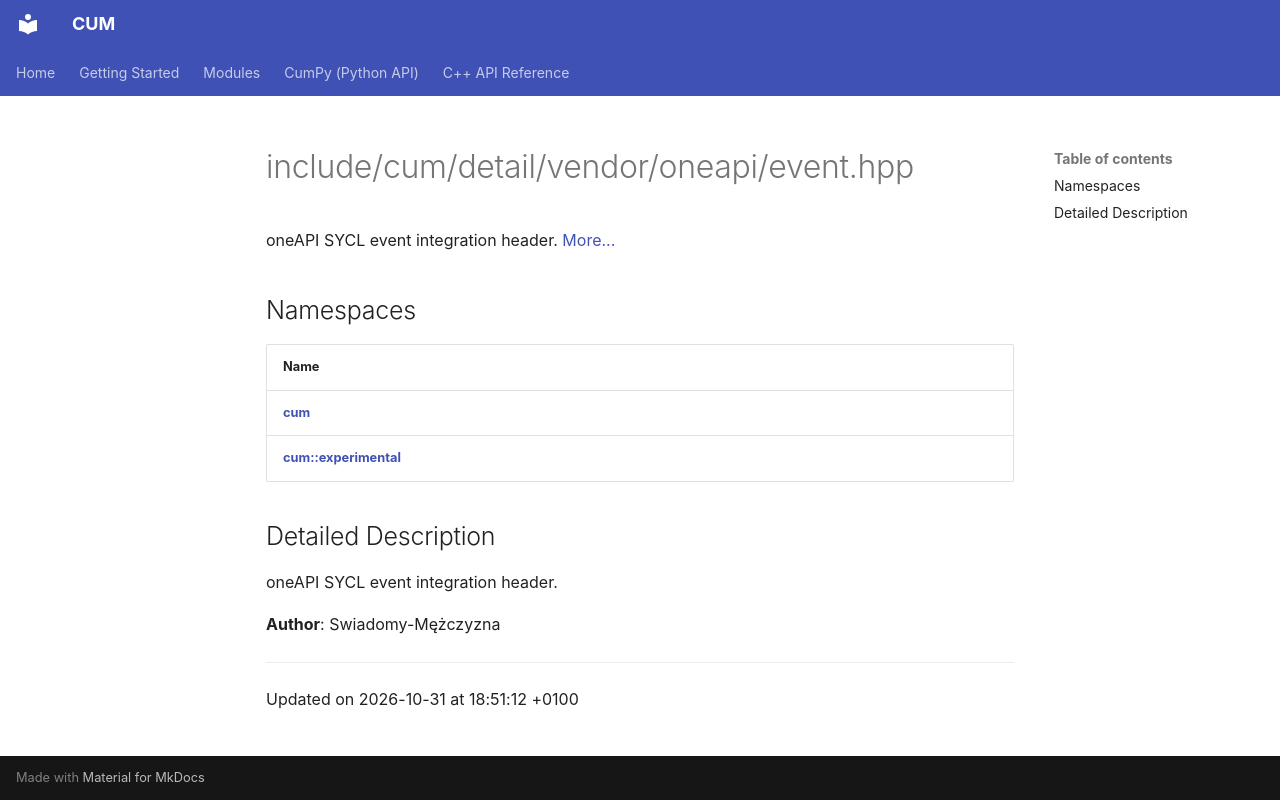

repository: Mosche-Brain/CUM · page: api/Files/event_8hpp/index.html · generator: mkdocs

---
title: include/cum/detail/vendor/oneapi/event.hpp
summary: oneAPI SYCL event integration header. 

---

# include/cum/detail/vendor/oneapi/event.hpp

oneAPI SYCL event integration header.  [More...](#detailed-description)

## Namespaces

| Name           |
| -------------- |
| **[cum](/CUM/api/Namespaces/namespacecum/)**  |
| **[cum::experimental](/CUM/api/Namespaces/namespacecum_1_1experimental/)**  |

## Detailed Description

oneAPI SYCL event integration header. 

**Author**: Swiadomy-Mężczyzna 





-------------------------------

Updated on 2026-10-31 at 18:51:12 +0100
